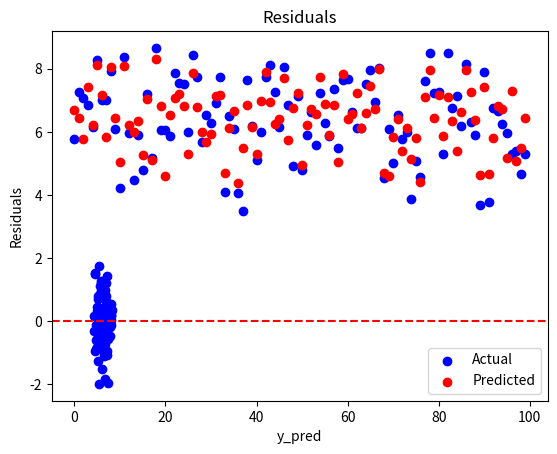

Python code for this plot:
"""
Multiple Linear Regression from scratch

[redacted]
"""

import numpy as np
import matplotlib.pyplot as plt

def mlr(X, y, epochs=1000, lr=0.01):
    """
    Multiple Linear Regression is a statistical technique that models the relationship between two or more independent (predictor) variables and a single dependent (response) variable by fitting a linear equation to observed data. While simple linear regression deals with one predictor, MLR extends this to multiple predictors, allowing for more complex and realistic modeling of real-world phenomena.

    Formula:
        y = b0 + b1*x1 + b2*x2 + ... + bn*xn + e

    Parameters:
    X: np.array
        The independent variables.
    y: np.array
        The dependent variable.
    epochs: int
        The number of iterations.
    lr: float
        The learning rate.

    """
    # Add a column of ones to X
    ones = np.ones((X.shape[0], 1))
    X = np.hstack((ones, X))

    # Initialise the weights
    weights = np.random.rand(X.shape[1])

    # Perform gradient descent
    for _ in range(epochs):
        y_pred = np.dot(X, weights)
        error = y_pred - y
        weights -= lr * (2/X.shape[0]) * np.dot(X.T, error).flatten()

    return weights

def mlr_fit(X, y, epochs=1000, lr=0.01):
    """
    Fit the model and return the predictions.
    """
    weights = mlr(X, y, epochs, lr)

    ones = np.ones((X.shape[0], 1))
    X = np.hstack((ones, X))

    return np.dot(X, weights)

def predict(X, weights):
    """
    Predict the output.
    """
    ones = np.ones((X.shape[0], 1))
    X = np.hstack((ones, X))

    return np.dot(X, weights)

def plot(X, y, y_pred):
    """
    Plot the data.
    """
    plt.scatter(range(len(y)), y, color='blue', label='Actual')
    plt.scatter(range(len(y_pred)), y_pred, color='red', label='Predicted')
    plt.xlabel('Index')
    plt.ylabel('y')
    plt.title('Multiple Linear Regression')
    plt.legend()
    plt.show()

def plot_residuals(y, y_pred):
    """
    Plot the residuals.
    """
    residuals = y - y_pred
    plt.scatter(y_pred, residuals, color='blue')
    plt.axhline(y=0, color='red', linestyle='--')
    plt.xlabel('y_pred')
    plt.ylabel('Residuals')
    plt.title('Residuals')
    plt.show()

def mse(y, y_pred):
    """
    Calculate the mean squared error.
    """
    return np.mean((y - y_pred)**2)

def main(X, y):
    y_pred = mlr_fit(X, y)
    plot(X, y, y_pred)
    print('Mean Squared Error:', mse(y, y_pred))
    plot_residuals(y, y_pred)

def test_cases(X, y):

    # Fit the model
    y_pred = mlr_fit(X, y)

    assert mse(y, y_pred) > 0

    weights = mlr(X, y)
    y_pred = predict(X, weights)

    assert mse(y, y_pred) > 0

if __name__ == '__main__':
    # Create a simple dataset
    X = np.random.rand(100, 2)
    y = 2*X[:,0] + 3*X[:,1] + 4 + np.random.randn(100)

    test_cases(X, y)
    main(X,y)
    

